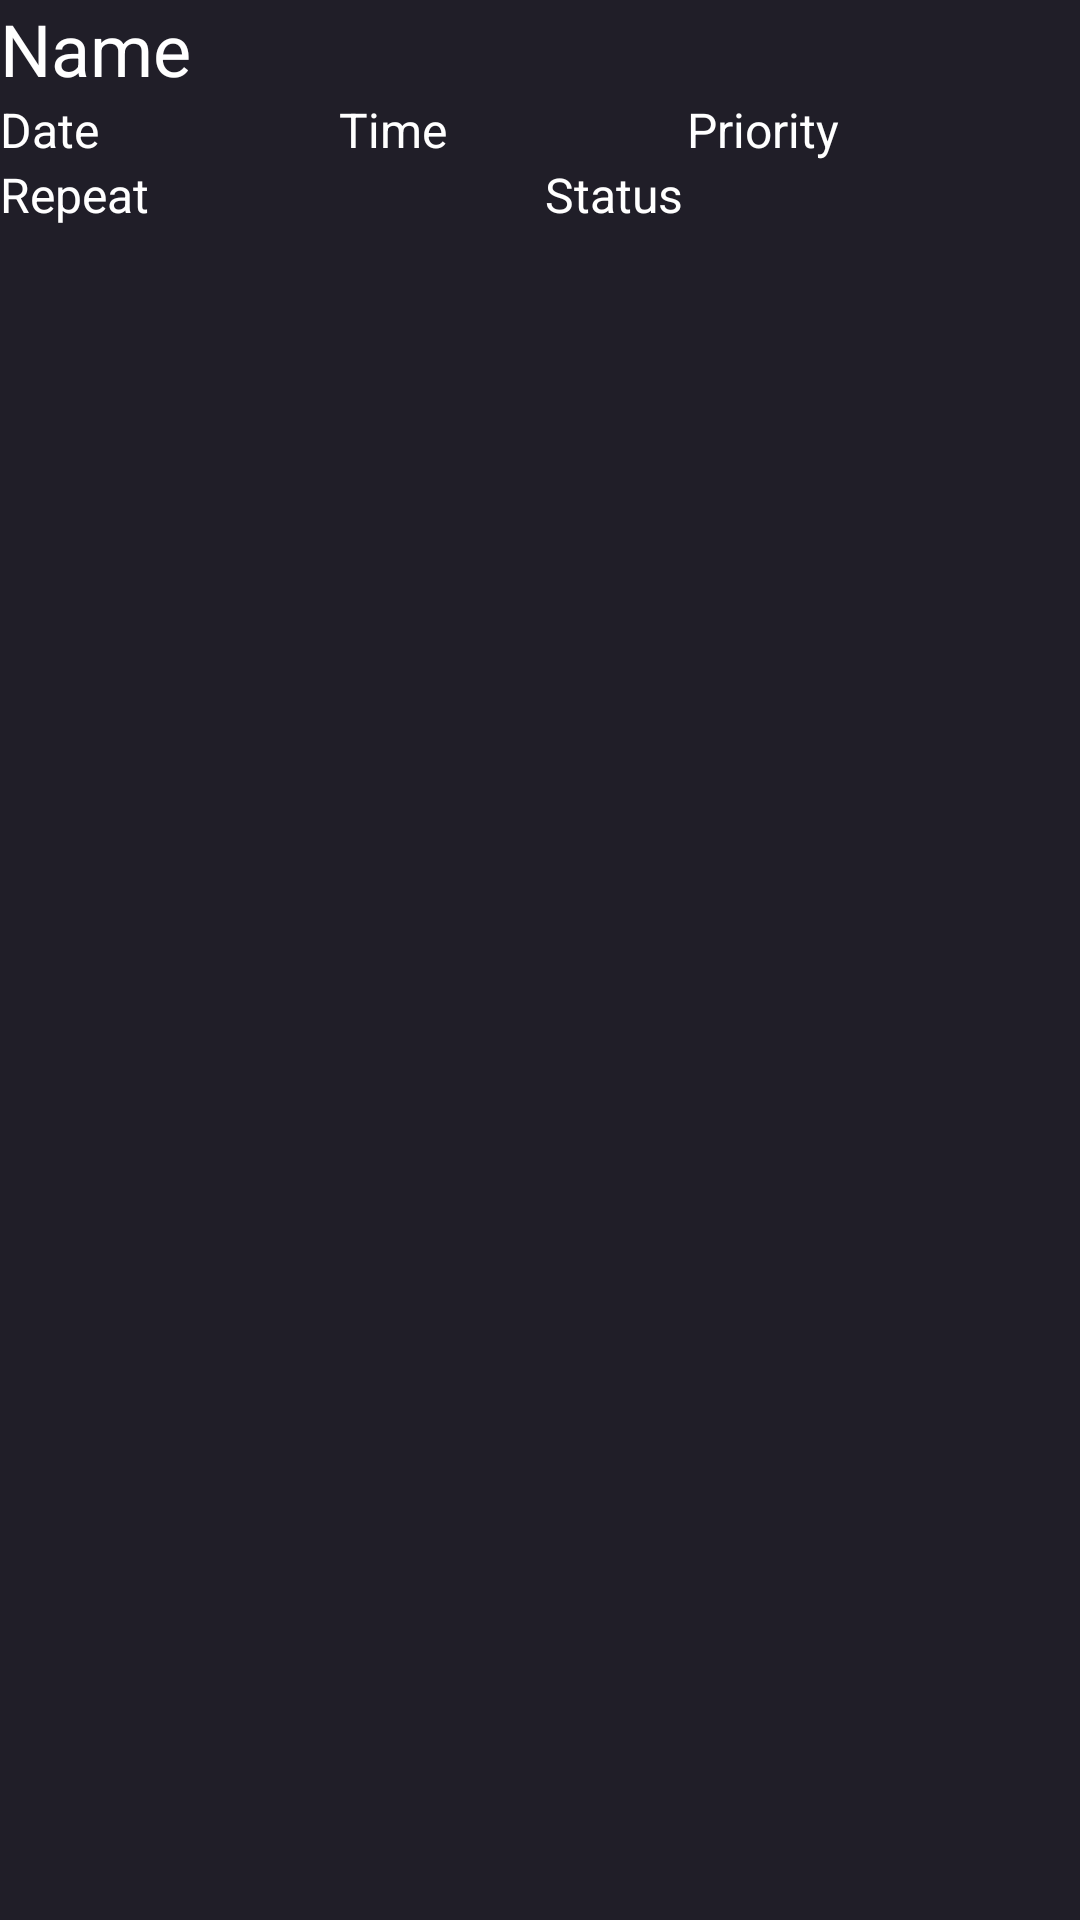

The Android layout XML behind this screen, and the referenced resources:
<!-- AndroidManifest.xml: application theme Theme.SimpleChecklist -->
<!-- res/layout/simple_checklist_list_view.xml -->
<?xml version="1.0" encoding="utf-8"?>
<LinearLayout xmlns:android="http://schemas.android.com/apk/res/android"
    xmlns:app="http://schemas.android.com/apk/res-auto"
    xmlns:tools="http://schemas.android.com/tools"
    android:layout_width="match_parent"
    android:layout_height="match_parent"
    android:background="#201E28"
    android:orientation="vertical">

    <TextView
        android:id="@+id/textListName"
        android:layout_width="match_parent"
        android:layout_height="wrap_content"
        android:text="Name"
        android:textColor="#FFFFFF"
        android:textSize="24sp" />

    <LinearLayout
        android:layout_width="match_parent"
        android:layout_height="wrap_content"
        android:orientation="horizontal">

        <TextView
            android:id="@+id/textListDate"
            android:layout_width="wrap_content"
            android:layout_height="wrap_content"
            android:layout_weight="1"
            android:text="Date"
            android:textColor="#FFFFFF"
            android:textSize="16sp" />

        <TextView
            android:id="@+id/textListTime"
            android:layout_width="wrap_content"
            android:layout_height="wrap_content"
            android:layout_weight="1"
            android:text="Time"
            android:textColor="#FFFFFF"
            android:textSize="16sp" />

        <TextView
            android:id="@+id/textListPriority"
            android:layout_width="wrap_content"
            android:layout_height="wrap_content"
            android:layout_weight="1"
            android:text="Priority"
            android:textColor="#FFFFFF"
            android:textSize="16sp" />

    </LinearLayout>

    <LinearLayout
        android:layout_width="match_parent"
        android:layout_height="wrap_content"
        android:orientation="horizontal">

        <TextView
            android:id="@+id/textListRepeat"
            android:layout_width="wrap_content"
            android:layout_height="wrap_content"
            android:layout_weight="1"
            android:text="Repeat"
            android:textColor="#FFFFFF"
            android:textSize="16sp" />

        <TextView
            android:id="@+id/textListStatus"
            android:layout_width="wrap_content"
            android:layout_height="wrap_content"
            android:layout_weight="1"
            android:text="Status"
            android:textColor="#FFFFFF"
            android:textSize="16sp" />
    </LinearLayout>
</LinearLayout>
<!-- resources referenced by this layout -->
<resources>
  <style name="Theme.SimpleChecklist" parent="Base.Theme.SimpleChecklist" />
  <style name="Base.Theme.SimpleChecklist" parent="Theme.Material3.DayNight.NoActionBar">
          
          
      </style>
</resources>
